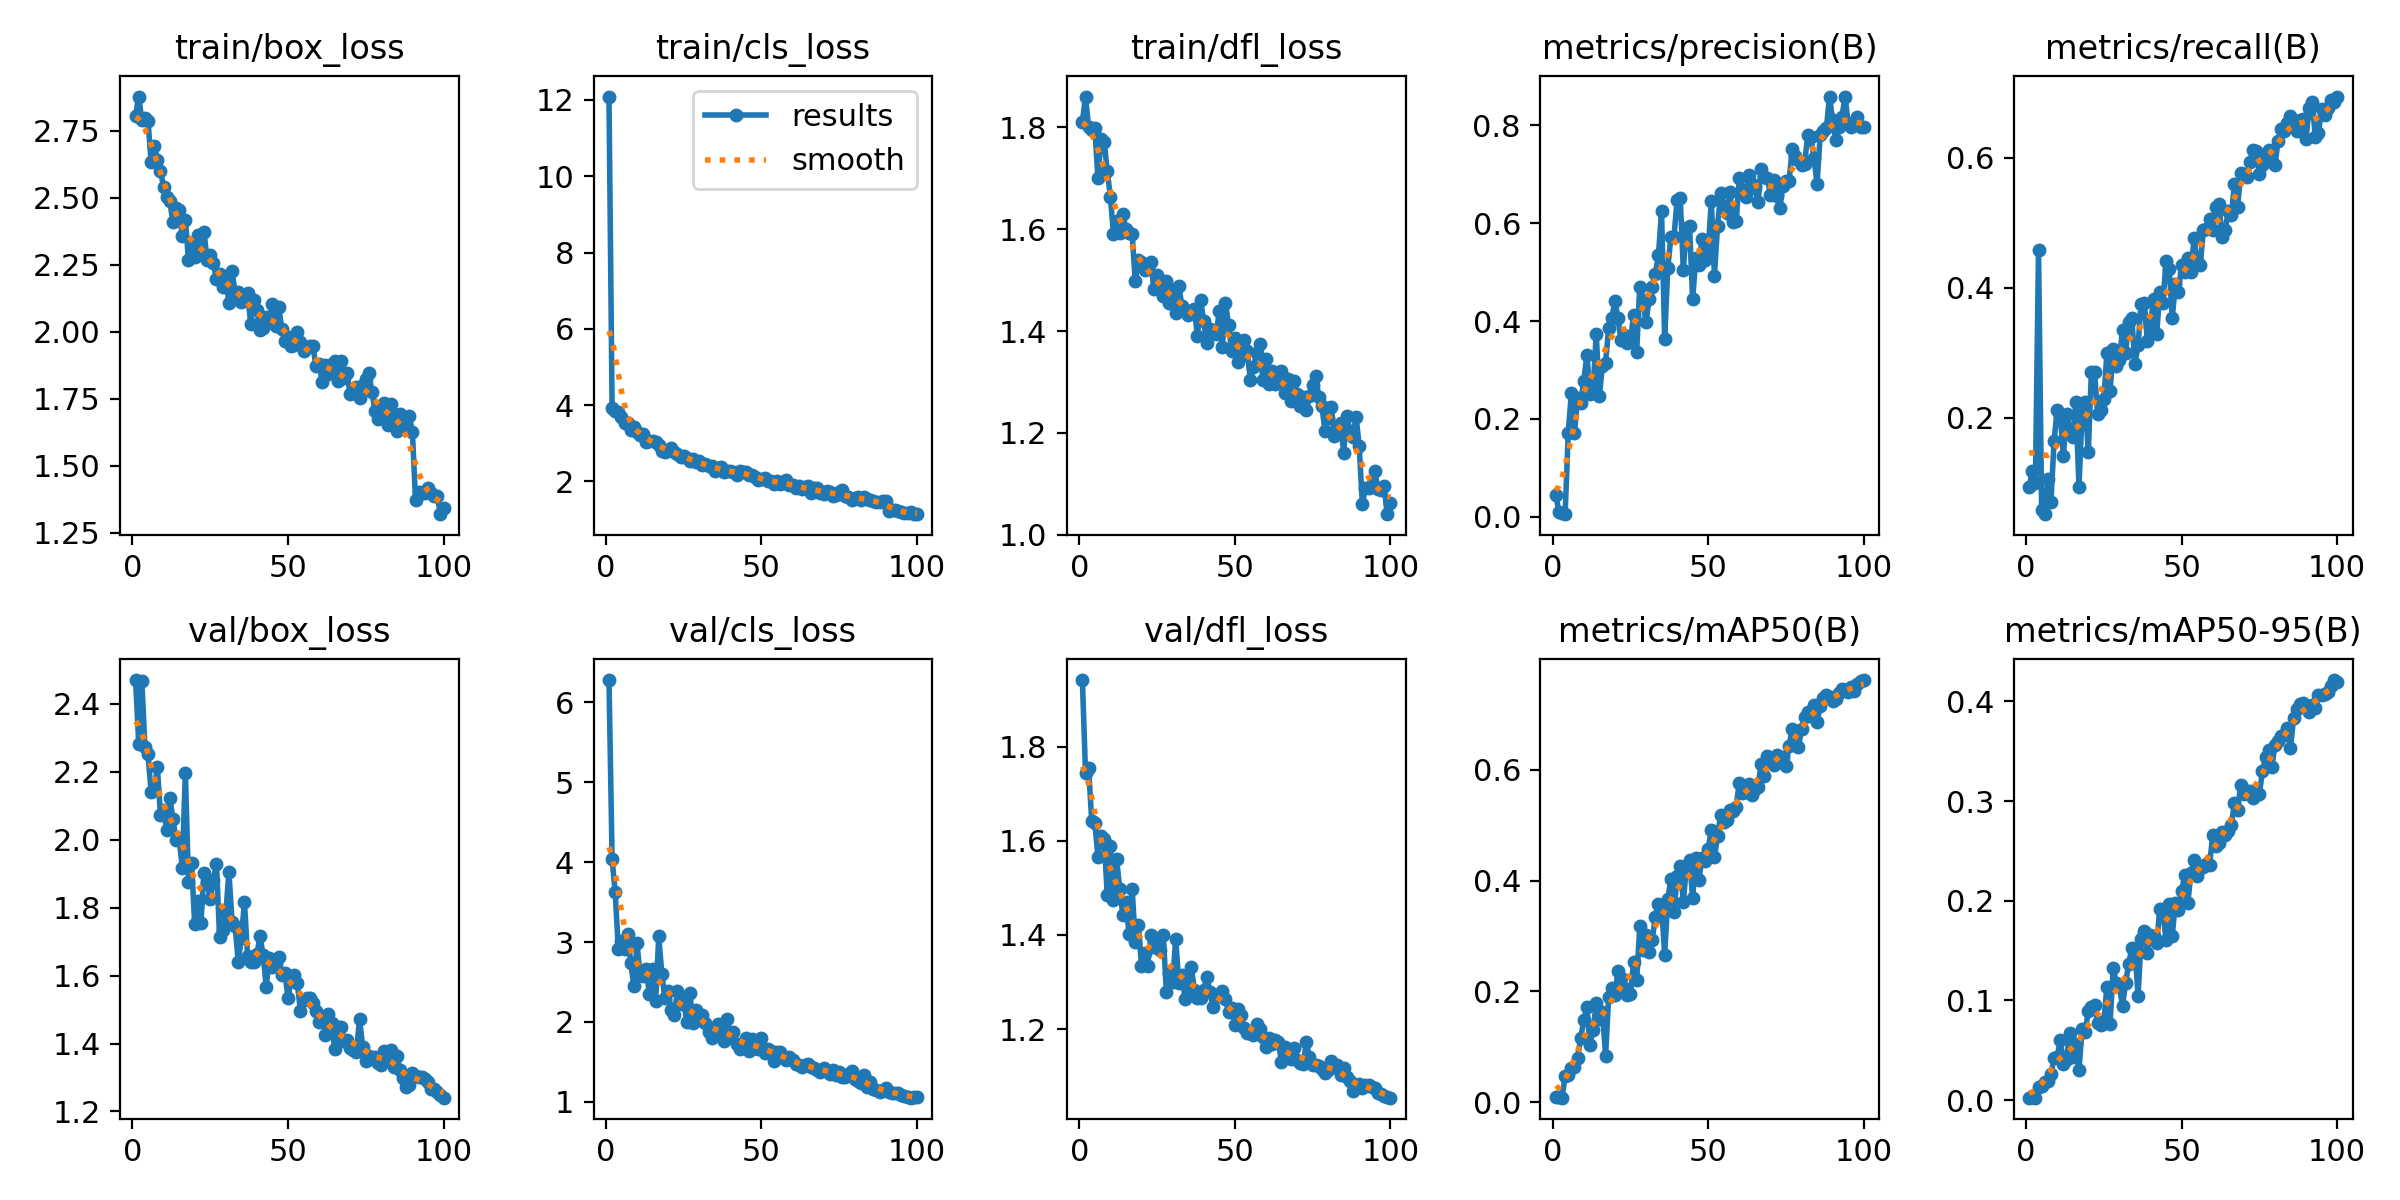

The data file committed next to this chart (first rows):
epoch, time, train/box_loss, train/cls_loss, train/dfl_loss, metrics/precision(B), metrics/recall(B), metrics/mAP50(B), metrics/mAP50-95(B), val/box_loss, val/cls_loss, val/dfl_loss, lr/pg0, lr/pg1, lr/pg2
1, 57.28, 2.806, 12.09, 1.81, 0.04568, 0.09412, 0.00863, 0.00254, 2.47, 6.276, 1.941, 0.0006653, 0.0006653, 0.0006653
2, 107.8, 2.877, 3.913, 1.86, 0.0092, 0.1177, 0.00971, 0.00338, 2.283, 4.039, 1.744, 0.001319, 0.001319, 0.001319
3, 156.6, 2.789, 3.843, 1.8, 0.00882, 0.1, 0.00789, 0.00241, 2.468, 3.62, 1.755, 0.001959, 0.001959, 0.001959
4, 206.1, 2.796, 3.815, 1.794, 0.00555, 0.4588, 0.04668, 0.01317, 2.272, 2.908, 1.642, 0.001941, 0.001941, 0.001941
5, 256.5, 2.784, 3.675, 1.797, 0.172, 0.05882, 0.04902, 0.01382, 2.251, 3.016, 1.639, 0.001921, 0.001921, 0.001921
6, 305.6, 2.631, 3.524, 1.699, 0.2525, 0.0517, 0.06235, 0.01817, 2.14, 2.917, 1.565, 0.001901, 0.001901, 0.001901
7, 355.5, 2.694, 3.534, 1.777, 0.1712, 0.1059, 0.06294, 0.01908, 2.145, 3.098, 1.611, 0.001881, 0.001881, 0.001881
8, 404.8, 2.642, 3.341, 1.771, 0.2421, 0.07059, 0.07996, 0.0266, 2.214, 2.74, 1.603, 0.001861, 0.001861, 0.001861
9, 454.4, 2.599, 3.438, 1.713, 0.2333, 0.1647, 0.1155, 0.04201, 2.072, 2.447, 1.484, 0.001842, 0.001842, 0.001842
10, 503.7, 2.541, 3.293, 1.663, 0.2784, 0.2118, 0.1475, 0.04363, 2.086, 2.983, 1.588, 0.001822, 0.001822, 0.001822
11, 553.3, 2.502, 3.212, 1.591, 0.3306, 0.2034, 0.1713, 0.06001, 2.029, 2.591, 1.474, 0.001802, 0.001802, 0.001802
12, 605.8, 2.487, 3.229, 1.617, 0.252, 0.1412, 0.1034, 0.03617, 2.123, 2.574, 1.561, 0.001782, 0.001782, 0.001782
13, 657.1, 2.408, 3.039, 1.592, 0.2589, 0.2059, 0.1301, 0.04092, 2.062, 2.659, 1.498, 0.001762, 0.001762, 0.001762
14, 709.1, 2.462, 3.068, 1.63, 0.374, 0.1824, 0.179, 0.06757, 2, 2.344, 1.442, 0.001743, 0.001743, 0.001743
15, 760.6, 2.452, 3.066, 1.601, 0.2471, 0.1706, 0.1508, 0.04305, 2.005, 2.661, 1.47, 0.001723, 0.001723, 0.001723
16, 812.1, 2.358, 3.027, 1.593, 0.3089, 0.2235, 0.1623, 0.05668, 1.917, 2.266, 1.401, 0.001703, 0.001703, 0.001703
17, 863.6, 2.418, 2.95, 1.591, 0.315, 0.09412, 0.08381, 0.03012, 2.197, 3.071, 1.498, 0.001683, 0.001683, 0.001683
18, 915.4, 2.267, 2.793, 1.497, 0.3852, 0.2059, 0.1893, 0.07091, 1.877, 2.597, 1.385, 0.001663, 0.001663, 0.001663
19, 966.7, 2.324, 2.78, 1.54, 0.4058, 0.2235, 0.2066, 0.0681, 1.933, 2.295, 1.421, 0.001644, 0.001644, 0.001644
20, 1018, 2.28, 2.818, 1.536, 0.4411, 0.1471, 0.1932, 0.08951, 1.751, 2.391, 1.333, 0.001624, 0.001624, 0.001624
21, 1070, 2.361, 2.862, 1.52, 0.4057, 0.2706, 0.2359, 0.09291, 1.819, 2.15, 1.362, 0.001604, 0.001604, 0.001604
22, 1122, 2.306, 2.781, 1.523, 0.3603, 0.2706, 0.2231, 0.09491, 1.754, 2.09, 1.334, 0.001584, 0.001584, 0.001584
23, 1173, 2.373, 2.705, 1.535, 0.3717, 0.2059, 0.2066, 0.07719, 1.903, 2.39, 1.399, 0.001564, 0.001564, 0.001564
24, 1224, 2.266, 2.65, 1.483, 0.3559, 0.2118, 0.1935, 0.07555, 1.875, 2.229, 1.374, 0.001545, 0.001545, 0.001545
25, 1276, 2.284, 2.659, 1.51, 0.3599, 0.2294, 0.1953, 0.07904, 1.824, 2.265, 1.382, 0.001525, 0.001525, 0.001525
26, 1327, 2.256, 2.599, 1.48, 0.4118, 0.3, 0.2525, 0.1139, 1.88, 1.998, 1.368, 0.001505, 0.001505, 0.001505
27, 1378, 2.195, 2.538, 1.469, 0.3373, 0.2412, 0.2198, 0.07627, 1.93, 2.365, 1.4, 0.001485, 0.001485, 0.001485
28, 1431, 2.215, 2.591, 1.499, 0.4689, 0.3059, 0.3174, 0.1326, 1.713, 1.987, 1.279, 0.001465, 0.001465, 0.001465
29, 1482, 2.166, 2.515, 1.455, 0.4425, 0.2802, 0.2754, 0.1176, 1.733, 2.15, 1.319, 0.001446, 0.001446, 0.001446
30, 1533, 2.2, 2.521, 1.481, 0.3985, 0.2882, 0.3015, 0.1143, 1.78, 2.022, 1.3, 0.001426, 0.001426, 0.001426
31, 1583, 2.107, 2.421, 1.434, 0.4445, 0.3353, 0.2709, 0.09401, 1.906, 2.09, 1.39, 0.001406, 0.001406, 0.001406
32, 1632, 2.227, 2.459, 1.488, 0.4693, 0.3, 0.2923, 0.1177, 1.758, 1.991, 1.297, 0.001386, 0.001386, 0.001386
33, 1682, 2.145, 2.411, 1.45, 0.4962, 0.3471, 0.3345, 0.1368, 1.745, 1.877, 1.316, 0.001366, 0.001366, 0.001366
34, 1731, 2.147, 2.406, 1.441, 0.5341, 0.3529, 0.3576, 0.1529, 1.641, 1.803, 1.264, 0.001347, 0.001347, 0.001347
35, 1780, 2.111, 2.269, 1.431, 0.6239, 0.2823, 0.3564, 0.1512, 1.71, 1.841, 1.303, 0.001327, 0.001327, 0.001327
36, 1829, 2.135, 2.358, 1.44, 0.3642, 0.3118, 0.266, 0.1048, 1.816, 1.973, 1.332, 0.001307, 0.001307, 0.001307
37, 1877, 2.146, 2.369, 1.443, 0.5072, 0.3754, 0.3658, 0.1618, 1.658, 1.947, 1.283, 0.001287, 0.001287, 0.001287
38, 1926, 2.03, 2.245, 1.389, 0.5714, 0.3764, 0.4022, 0.1695, 1.639, 1.767, 1.265, 0.001267, 0.001267, 0.001267
39, 1974, 2.119, 2.261, 1.46, 0.5718, 0.3176, 0.3423, 0.1476, 1.641, 2.037, 1.266, 0.001248, 0.001248, 0.001248
40, 2023, 2.079, 2.264, 1.419, 0.6469, 0.3449, 0.4076, 0.1658, 1.662, 1.818, 1.283, 0.001228, 0.001228, 0.001228
41, 2071, 2.008, 2.239, 1.377, 0.6518, 0.3824, 0.4271, 0.1641, 1.716, 1.875, 1.311, 0.001208, 0.001208, 0.001208
42, 2120, 2.014, 2.17, 1.404, 0.5049, 0.3294, 0.3611, 0.1572, 1.661, 1.726, 1.28, 0.001188, 0.001188, 0.001188
43, 2168, 2.053, 2.274, 1.399, 0.5897, 0.3941, 0.4254, 0.1922, 1.568, 1.664, 1.246, 0.001168, 0.001168, 0.001168
44, 2217, 2.037, 2.254, 1.393, 0.5932, 0.3765, 0.4366, 0.1881, 1.653, 1.719, 1.272, 0.001149, 0.001149, 0.001149
45, 2266, 2.103, 2.24, 1.439, 0.4439, 0.4412, 0.3683, 0.1607, 1.627, 1.801, 1.27, 0.001129, 0.001129, 0.001129
46, 2314, 2.022, 2.155, 1.369, 0.5277, 0.4294, 0.4402, 0.1966, 1.633, 1.634, 1.28, 0.001109, 0.001109, 0.001109
47, 2362, 2.094, 2.16, 1.455, 0.5135, 0.354, 0.4005, 0.165, 1.656, 1.782, 1.263, 0.001089, 0.001089, 0.001089
48, 2410, 2.01, 2.123, 1.411, 0.5682, 0.4059, 0.4416, 0.1982, 1.6, 1.679, 1.236, 0.001069, 0.001069, 0.001069
49, 2458, 1.964, 2.043, 1.36, 0.5237, 0.3941, 0.4349, 0.191, 1.608, 1.659, 1.245, 0.00105, 0.00105, 0.00105
50, 2506, 1.979, 2.066, 1.387, 0.5454, 0.4353, 0.4572, 0.2096, 1.533, 1.803, 1.209, 0.00103, 0.00103, 0.00103
51, 2554, 1.946, 2.099, 1.339, 0.6454, 0.4235, 0.4912, 0.2262, 1.589, 1.617, 1.243, 0.00101, 0.00101, 0.00101
52, 2602, 1.951, 2.008, 1.352, 0.4927, 0.4456, 0.4427, 0.1976, 1.602, 1.663, 1.229, 0.0009902, 0.0009902, 0.0009902
53, 2650, 1.997, 2, 1.382, 0.5939, 0.4235, 0.48, 0.228, 1.578, 1.634, 1.202, 0.0009704, 0.0009704, 0.0009704
54, 2698, 1.963, 1.926, 1.361, 0.6608, 0.4765, 0.5184, 0.2406, 1.496, 1.517, 1.191, 0.0009506, 0.0009506, 0.0009506
55, 2746, 1.926, 2.01, 1.304, 0.6352, 0.4405, 0.5049, 0.2252, 1.529, 1.63, 1.192, 0.0009308, 0.0009308, 0.0009308
56, 2794, 1.943, 1.943, 1.33, 0.6211, 0.4353, 0.5089, 0.233, 1.534, 1.623, 1.188, 0.000911, 0.000911, 0.000911
57, 2842, 1.948, 1.969, 1.357, 0.6636, 0.4882, 0.5269, 0.2338, 1.534, 1.568, 1.211, 0.0008912, 0.0008912, 0.0008912
58, 2890, 1.946, 2.028, 1.374, 0.6021, 0.4896, 0.5259, 0.237, 1.518, 1.522, 1.201, 0.0008714, 0.0008714, 0.0008714
59, 2938, 1.872, 1.905, 1.303, 0.6041, 0.5059, 0.5336, 0.2356, 1.495, 1.565, 1.183, 0.0008516, 0.0008516, 0.0008516
60, 2986, 1.879, 1.912, 1.345, 0.6926, 0.4882, 0.577, 0.266, 1.462, 1.518, 1.162, 0.0008318, 0.0008318, 0.0008318
... 40 more rows
